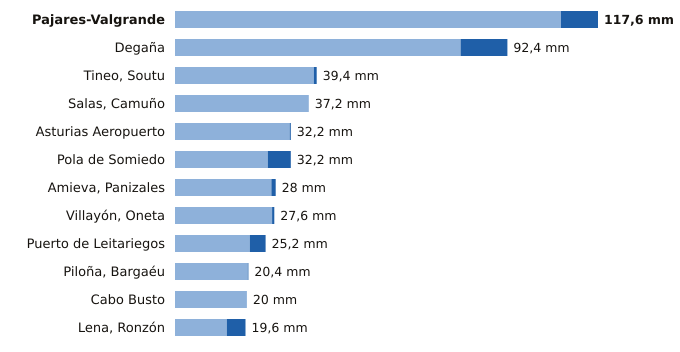

Source data for this figure (header and first rows):
estacion, provincia, indicativo, mm_6_dias_anteriores, mm_hoy, mm_7_dias, horas_de_hoy
Pajares-Valgrande, Asturias, 1221D, 107.3, 10.3, 117.6, 21
Degaña, Asturias, 1302F, 79.4, 13.0, 92.4, 20
Tineo, Soutu, Asturias, 1272B, 38.6, 0.8, 39.4, 21
Salas, Camuño, Asturias, 1279X, 37.2, 0.0, 37.2, 20
Asturias Aeropuerto, Asturias, 1212E, 31.9, 0.3, 32.2, 21
Pola de Somiedo, Asturias, 1276F, 25.8, 6.4, 32.2, 21
Amieva, Panizales, Asturias, 1186P, 26.8, 1.2, 28.0, 20
Villayón, Oneta, Asturias, 1327A, 27.0, 0.6, 27.6, 21
Puerto de Leitariegos, Asturias, 1542, 20.8, 4.4, 25.2, 21
Piloña, Bargaéu, Asturias, 1199X, 20.2, 0.2, 20.4, 20
Cabo Busto, Asturias, 1283U, 20.0, 0.0, 20.0, 21
Lena, Ronzón, Asturias, 1223P, 14.4, 5.2, 19.6, 20
